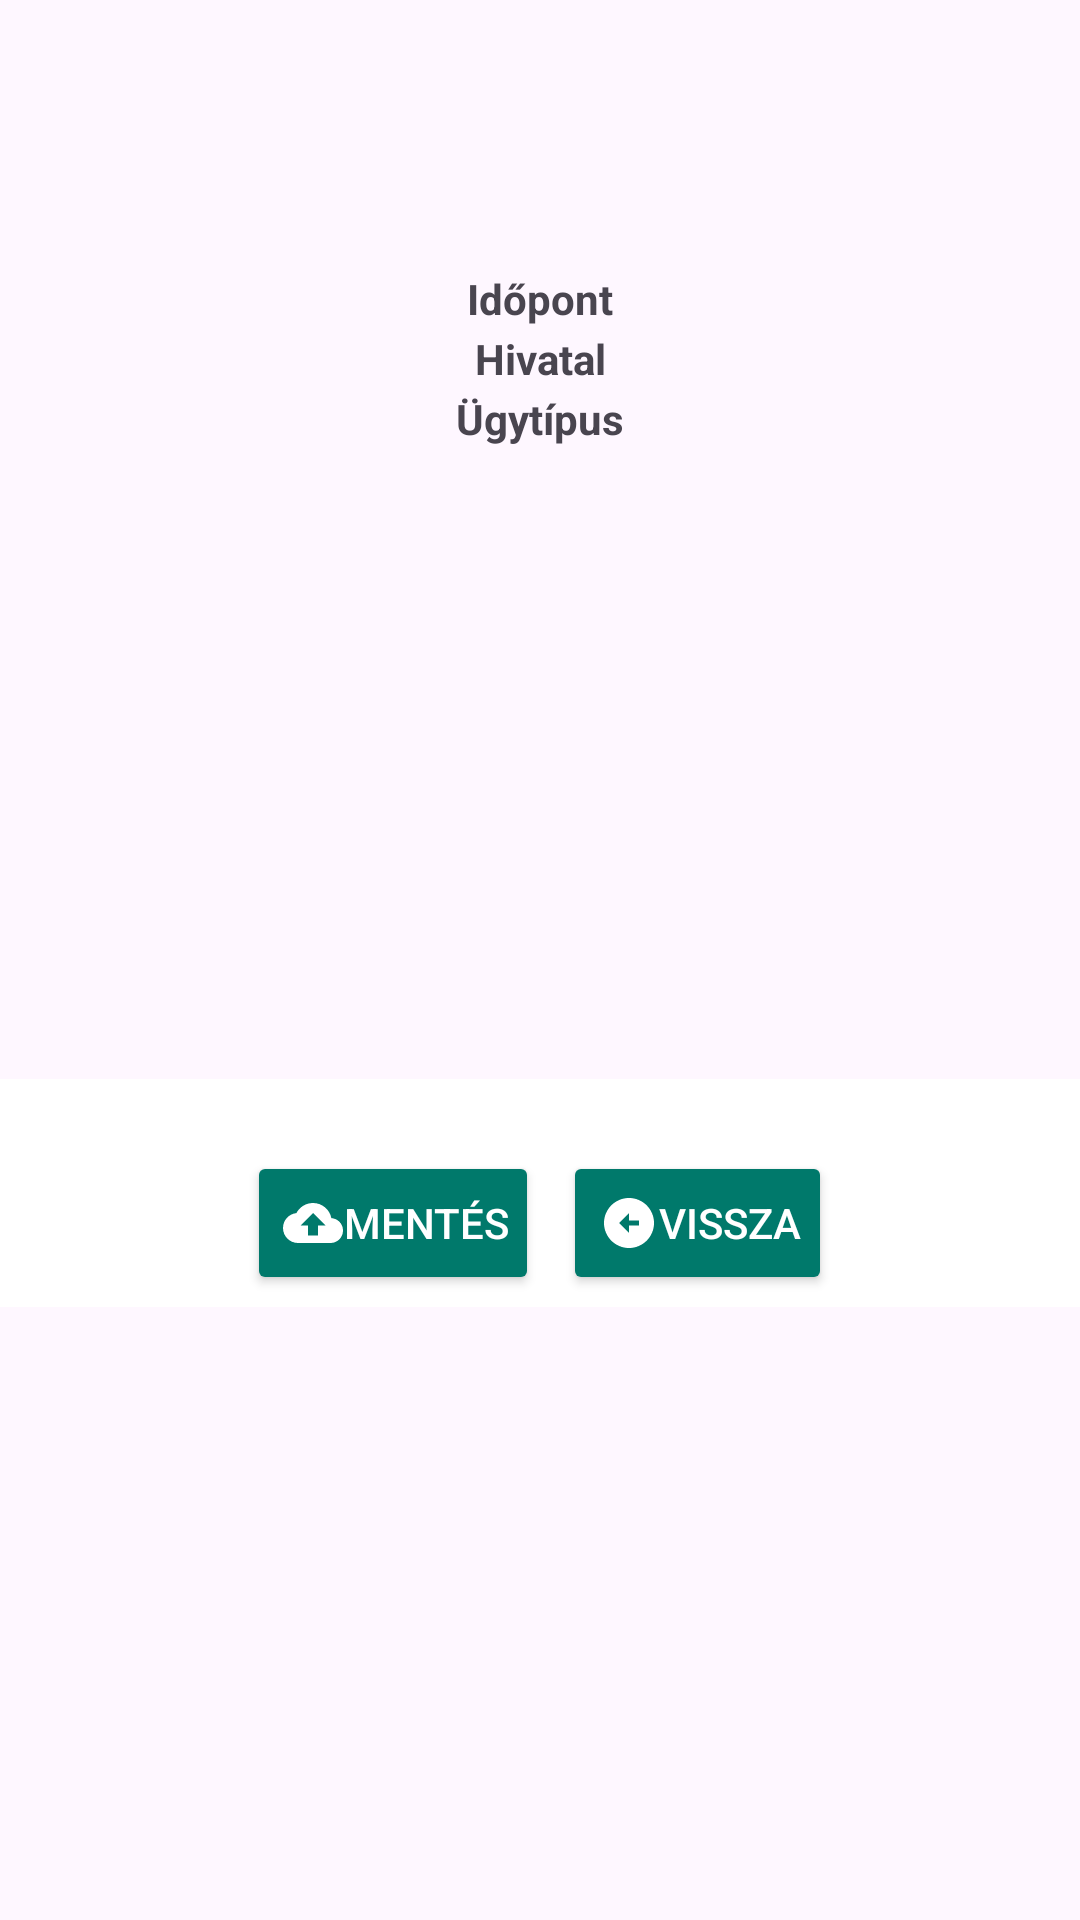

Here is an Android app screen rendered from its layout file. Give the layout XML and the strings, colors and styles it references.
<!-- AndroidManifest.xml: application theme Theme.GovCentralAppointmentBooking -->
<!-- res/layout/fragment_booking.xml -->
<?xml version="1.0" encoding="utf-8"?>
<androidx.constraintlayout.widget.ConstraintLayout
    xmlns:android="http://schemas.android.com/apk/res/android"
    xmlns:app="http://schemas.android.com/apk/res-auto"
    xmlns:tools="http://schemas.android.com/tools"
    android:layout_width="match_parent"
    android:layout_height="wrap_content" >

    <TextView
        android:id="@+id/dateText"
        android:layout_width="wrap_content"
        android:layout_height="wrap_content"
        android:layout_marginTop="90dp"
        android:text="@string/appointment"
        android:textSize="14sp"
        android:textStyle="bold"
        app:layout_constraintEnd_toEndOf="parent"
        app:layout_constraintStart_toStartOf="parent"
        app:layout_constraintTop_toTopOf="parent" />

    <TextView
        android:id="@+id/officeText"
        android:layout_width="wrap_content"
        android:layout_height="wrap_content"
        android:layout_marginTop="20dp"
        android:text="@string/office"
        android:textSize="14sp"
        android:textStyle="bold"
        app:layout_constraintEnd_toEndOf="parent"
        app:layout_constraintStart_toStartOf="parent"
        app:layout_constraintTop_toTopOf="@+id/dateText"
        app:layout_constraintTop_toBottomOf="parent" />

    <TextView
        android:id="@+id/serviceText"
        android:layout_width="wrap_content"
        android:layout_height="wrap_content"
        android:layout_marginTop="20dp"
        android:text="@string/service"
        android:textSize="14sp"
        android:textStyle="bold"
        app:layout_constraintEnd_toEndOf="parent"
        app:layout_constraintStart_toStartOf="parent"
        app:layout_constraintTop_toTopOf="@+id/officeText"
        app:layout_constraintTop_toBottomOf="parent" />


    <LinearLayout
        android:id="@+id/formTimeSelectBlock"
        android:layout_width="match_parent"
        android:layout_height="wrap_content"
        android:layout_marginTop="6dp"
        android:orientation="vertical"
        android:background="@android:color/white"
        app:layout_constraintBottom_toBottomOf="parent"
        app:layout_constraintStart_toStartOf="parent"
        app:layout_constraintEnd_toEndOf="parent"
        app:layout_constraintVertical_bias="0.5"
        app:layout_constraintTop_toBottomOf="@+id/serviceText">

        <GridLayout
            android:id="@+id/timeTableGrid"
            android:layout_width="match_parent"
            android:layout_height="wrap_content"
            android:alignmentMode="alignMargins"
            android:columnCount="5"
            android:rowCount="11"
            android:layout_marginStart="15dp"
            android:layout_marginEnd="15dp"
            android:padding="10dp" />

        <GridLayout
            android:id="@+id/btnGrid"
            android:layout_width="wrap_content"
            android:layout_height="wrap_content"
            android:columnCount="2"
            android:rowCount="1"
            android:useDefaultMargins="true"
            android:layout_gravity="center_horizontal"
            android:orientation="horizontal" >

            <Button
                android:id="@+id/saveButton"
                android:layout_width="wrap_content"
                android:layout_height="wrap_content"
                android:paddingLeft="10dp"
                android:paddingEnd="10dp"
                android:paddingTop="4dp"
                android:paddingBottom="4dp"
                android:backgroundTint="@color/green"
                android:drawableLeft="@drawable/cloud_upload_white_20"
                android:onClick="confirmSave"
                android:text="@string/save"
                android:textColor="@android:color/white"
                tools:ignore="RtlHardcoded,UsingOnClickInXml" />

            <Button
                android:id="@+id/preventButton"
                android:layout_width="wrap_content"
                android:layout_height="wrap_content"
                android:paddingLeft="10dp"
                android:paddingEnd="10dp"
                android:paddingTop="4dp"
                android:paddingBottom="4dp"
                android:backgroundTint="@color/green"
                android:drawableLeft="@drawable/arrow_circle_left_white_20"
                android:onClick="goBack"
                android:text="@string/back"
                android:textColor="@android:color/white"
                tools:ignore="RtlHardcoded,UsingOnClickInXml" />

        </GridLayout>
    </LinearLayout>

</androidx.constraintlayout.widget.ConstraintLayout>
<!-- resources referenced by this layout -->
<resources>
  <color name="green">#00796B</color>
  <!-- drawable arrow_circle_left_white_20 (drawable) -->
  <vector xmlns:android="http://schemas.android.com/apk/res/android" android:height="20dp" android:tint="#FFFFFF" android:viewportHeight="24" android:viewportWidth="24" android:width="20dp">
        
      <path android:fillColor="@android:color/white" android:pathData="M2,12c0,5.52 4.48,10 10,10s10,-4.48 10,-10c0,-5.52 -4.48,-10 -10,-10C6.48,2 2,6.48 2,12zM12,11l4,0v2l-4,0l0,3l-4,-4l4,-4L12,11z"/>
      
  </vector>
  <!-- drawable cloud_upload_white_20 (drawable) -->
  <vector xmlns:android="http://schemas.android.com/apk/res/android" android:height="20dp" android:tint="#FFFFFF" android:viewportHeight="24" android:viewportWidth="24" android:width="20dp">
        
      <path android:fillColor="@android:color/white" android:pathData="M19.35,10.04C18.67,6.59 15.64,4 12,4 9.11,4 6.6,5.64 5.35,8.04 2.34,8.36 0,10.91 0,14c0,3.31 2.69,6 6,6h13c2.76,0 5,-2.24 5,-5 0,-2.64 -2.05,-4.78 -4.65,-4.96zM14,13v4h-4v-4H7l5,-5 5,5h-3z"/>
      
  </vector>
  <string name="appointment">Időpont</string>
  <string name="back">Vissza</string>
  <string name="office">Hivatal</string>
  <string name="save">Mentés</string>
  <string name="service">Ügytípus</string>
  <style name="Theme.GovCentralAppointmentBooking" parent="Base.Theme.GovCentralAppointmentBooking" />
  <style name="Base.Theme.GovCentralAppointmentBooking" parent="Theme.Material3.DayNight.NoActionBar">
          
          
      </style>
</resources>
